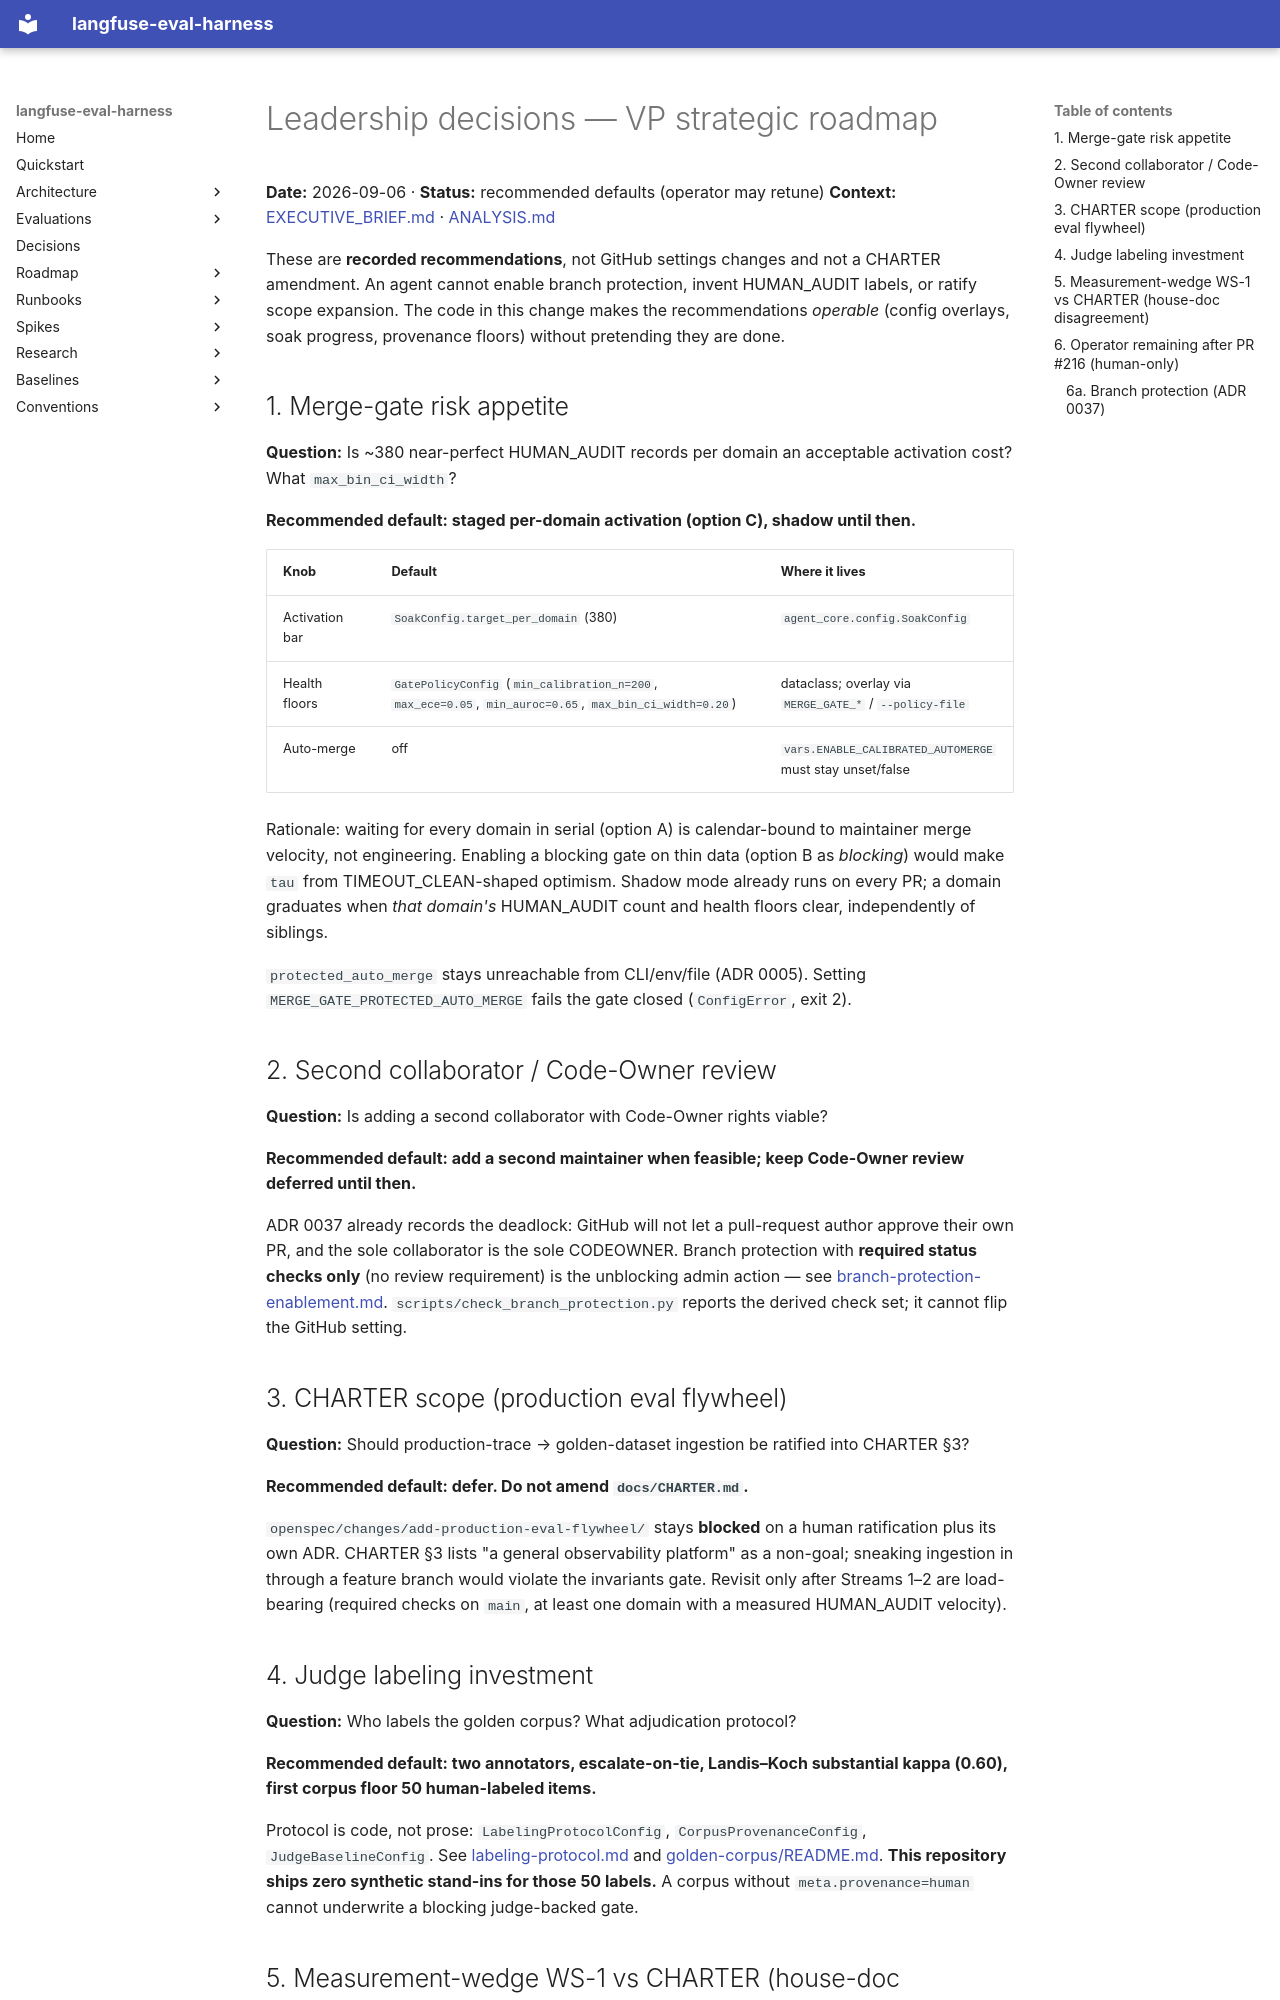

repository: ianshank/Agents · page: plans/vp-strategic-deep-dive/DECISIONS/index.html · generator: mkdocs

# Leadership decisions — VP strategic roadmap

**Date:** 2026-09-06 · **Status:** recommended defaults (operator may retune)
**Context:** [EXECUTIVE_BRIEF.md](EXECUTIVE_BRIEF.md) · [ANALYSIS.md](ANALYSIS.md)

These are **recorded recommendations**, not GitHub settings changes and not a CHARTER
amendment. An agent cannot enable branch protection, invent HUMAN_AUDIT labels, or
ratify scope expansion. The code in this change makes the recommendations *operable*
(config overlays, soak progress, provenance floors) without pretending they are done.

## 1. Merge-gate risk appetite

**Question:** Is ~380 near-perfect HUMAN_AUDIT records per domain an acceptable
activation cost? What `max_bin_ci_width`?

**Recommended default: staged per-domain activation (option C), shadow until then.**

| Knob | Default | Where it lives |
|---|---|---|
| Activation bar | `SoakConfig.target_per_domain` (380) | `agent_core.config.SoakConfig` |
| Health floors | `GatePolicyConfig` (`min_calibration_n=200`, `max_ece=0.05`, `min_auroc=0.65`, `max_bin_ci_width=0.20`) | dataclass; overlay via `MERGE_GATE_*` / `--policy-file` |
| Auto-merge | off | `vars.ENABLE_CALIBRATED_AUTOMERGE` must stay unset/false |

Rationale: waiting for every domain in serial (option A) is calendar-bound to
maintainer merge velocity, not engineering. Enabling a blocking gate on thin data
(option B as *blocking*) would make `tau` from TIMEOUT_CLEAN-shaped optimism. Shadow
mode already runs on every PR; a domain graduates when *that domain's* HUMAN_AUDIT
count and health floors clear, independently of siblings.

`protected_auto_merge` stays unreachable from CLI/env/file (ADR 0005). Setting
`MERGE_GATE_PROTECTED_AUTO_MERGE` fails the gate closed (`ConfigError`, exit 2).

## 2. Second collaborator / Code-Owner review

**Question:** Is adding a second collaborator with Code-Owner rights viable?

**Recommended default: add a second maintainer when feasible; keep Code-Owner
review deferred until then.**

ADR 0037 already records the deadlock: GitHub will not let a pull-request author
approve their own PR, and the sole collaborator is the sole CODEOWNER. Branch
protection with **required status checks only** (no review requirement) is the
unblocking admin action — see [branch-protection-enablement.md](../../runbooks/branch-protection-enablement.md).
`scripts/check_branch_protection.py` reports the derived check set; it cannot flip
the GitHub setting.

## 3. CHARTER scope (production eval flywheel)

**Question:** Should production-trace → golden-dataset ingestion be ratified into
CHARTER §3?

**Recommended default: defer. Do not amend `docs/CHARTER.md`.**

`openspec/changes/add-production-eval-flywheel/` stays **blocked** on a human
ratification plus its own ADR. CHARTER §3 lists "a general observability platform"
as a non-goal; sneaking ingestion in through a feature branch would violate the
invariants gate. Revisit only after Streams 1–2 are load-bearing (required checks
on `main`, at least one domain with a measured HUMAN_AUDIT velocity).

## 4. Judge labeling investment

**Question:** Who labels the golden corpus? What adjudication protocol?

**Recommended default: two annotators, escalate-on-tie, Landis–Koch substantial
kappa (0.60), first corpus floor 50 human-labeled items.**

Protocol is code, not prose: `LabelingProtocolConfig`, `CorpusProvenanceConfig`,
`JudgeBaselineConfig`. See [labeling-protocol.md](../../runbooks/labeling-protocol.md)
and [golden-corpus/README.md](../../golden-corpus/README.md). **This repository
ships zero synthetic stand-ins for those 50 labels.** A corpus without
`meta.provenance=human` cannot underwrite a blocking judge-backed gate.
